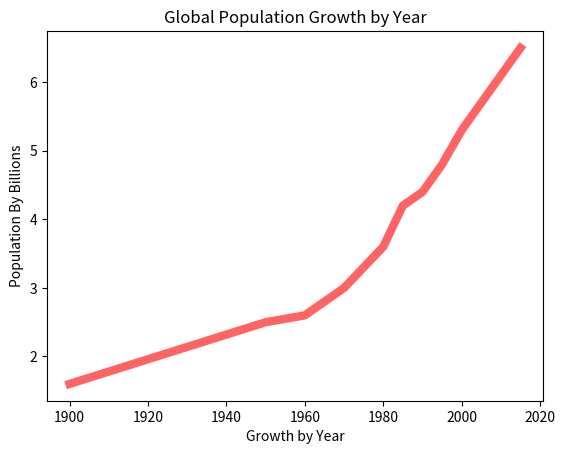

Python code for this plot:
import matplotlib.pyplot as plt

years = [1900, 1950, 1960, 1970, 1975, 1980, 1985, 1990, 1995, 2000, 2005, 2010, 2015]

pops = [1.6, 2.5, 2.6, 3.0, 3.3, 3.6, 4.2, 4.4, 4.8, 5.3, 5.7, 6.1, 6.5]

plt.plot(years, pops, color=(255/255, 100/255, 100/255), linewidth=6.0)
plt.ylabel("Population By Billions")
plt.xlabel("Growth by Year")
plt.title("Global Population Growth by Year")
plt.show()